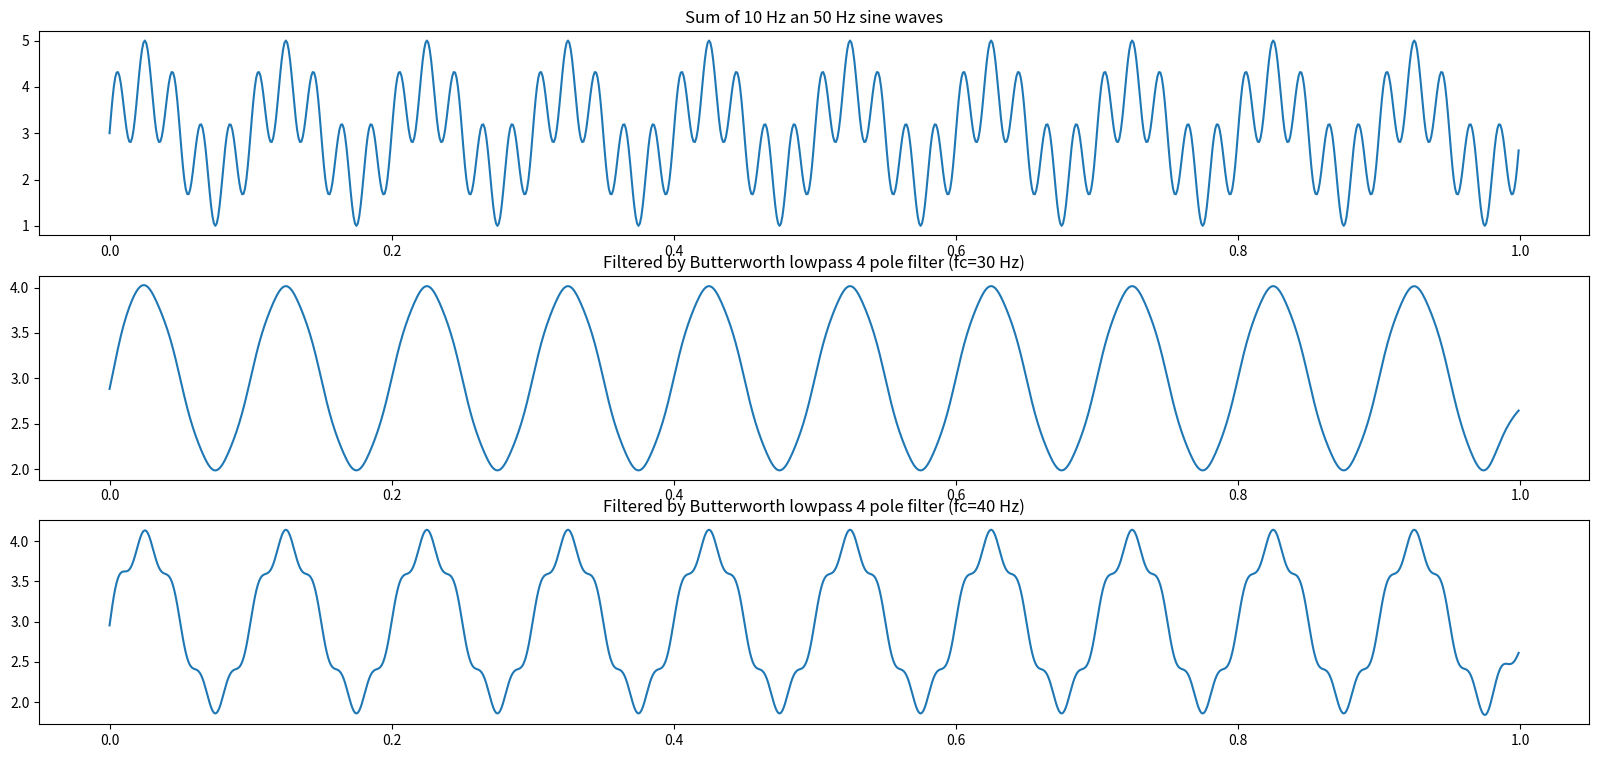

The script that saved this image:
import logging
logging.basicConfig(level=logging.INFO, format='%(levelname)s: %(asctime)s: %(message)s')

import math
import numpy as np
import matplotlib.pyplot as plt
import scipy.signal as sig

%matplotlib inline

fs = 1000
x = np.arange(0,1,1/fs)
a1, a2 = 1, 3
f1, f2 = 10, 50
y = a1 * np.sin(x*math.pi*2*f1) + a2 + np.sin(x*math.pi*2*f2)

fig, ax = plt.subplots(figsize=(20,9), nrows=3, ncols=1)
ax[0].plot(x,y)
ax[0].set_title(f'Sum of {f1} Hz an {f2} Hz sine waves')
n, flow = 4, 30
[blow,alow] = sig.butter(n, flow/(fs/2))
ylow = sig.filtfilt(blow,alow,y)
ax[1].plot(x,ylow)
ax[1].set_title(f'Filtered by Butterworth lowpass {n} pole filter (fc={flow} Hz)')

n, flow = 4, 40
[blow,alow] = sig.butter(n, flow/(fs/2))
ylow = sig.filtfilt(blow,alow,y)
ax[2].plot(x,ylow)
ax[2].set_title(f'Filtered by Butterworth lowpass {n} pole filter (fc={flow} Hz)');




